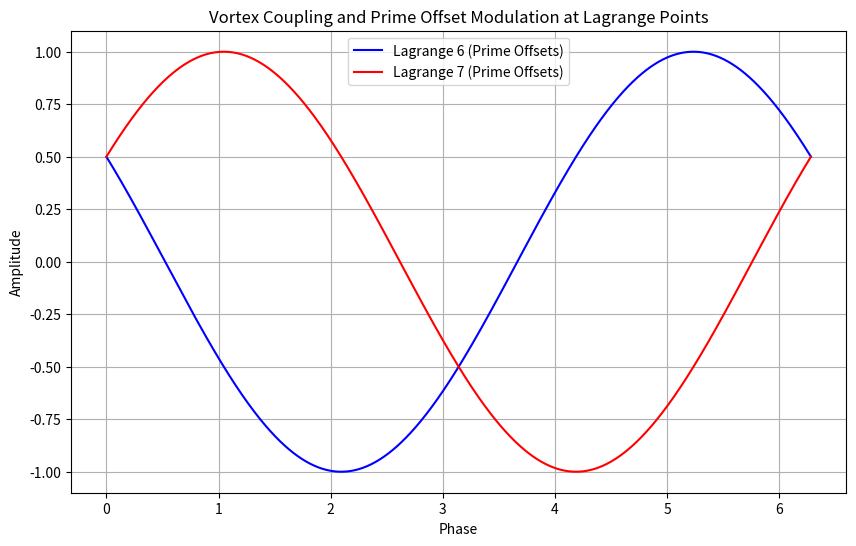

The matplotlib source for this figure: (Note: this script raises an exception after producing the figure.)
# EXP_14_vortex_prime_modulation_lagrange.py
import numpy as np
import matplotlib.pyplot as plt

# Lagrange points phase with prime offset modulation
def lagrange_vortex_interaction(phase, prime_offset, base_amplitude):
    return base_amplitude * np.cos(phase + prime_offset)

# Define the parameters
phase = np.linspace(0, 2 * np.pi, 1000)
lagrange_6_prime_offset = np.pi / 3
lagrange_7_prime_offset = -np.pi / 3
base_amplitude = 1

# Create the signals
lagrange_6_signal = lagrange_vortex_interaction(phase, lagrange_6_prime_offset, base_amplitude)
lagrange_7_signal = lagrange_vortex_interaction(phase, lagrange_7_prime_offset, base_amplitude)

# Plot the signals
plt.figure(figsize=(10, 6))
plt.plot(phase, lagrange_6_signal, label='Lagrange 6 (Prime Offsets)', color='blue')
plt.plot(phase, lagrange_7_signal, label='Lagrange 7 (Prime Offsets)', color='red')
plt.title('Vortex Coupling and Prime Offset Modulation at Lagrange Points')
plt.xlabel('Phase')
plt.ylabel('Amplitude')
plt.legend()
plt.grid(True)

# Save the plot
output_path = 'outputs/EXP_14_vortex_prime_modulation_lagrange.png'
plt.savefig(output_path)

# Show the plot
plt.show()

# Return numerical results for future analysis
results = {
    'Lagrange 6 Phase': {'Mean': np.mean(lagrange_6_signal), 'Max': np.max(lagrange_6_signal), 'Min': np.min(lagrange_6_signal)},
    'Lagrange 7 Phase': {'Mean': np.mean(lagrange_7_signal), 'Max': np.max(lagrange_7_signal), 'Min': np.min(lagrange_7_signal)},
}
results
